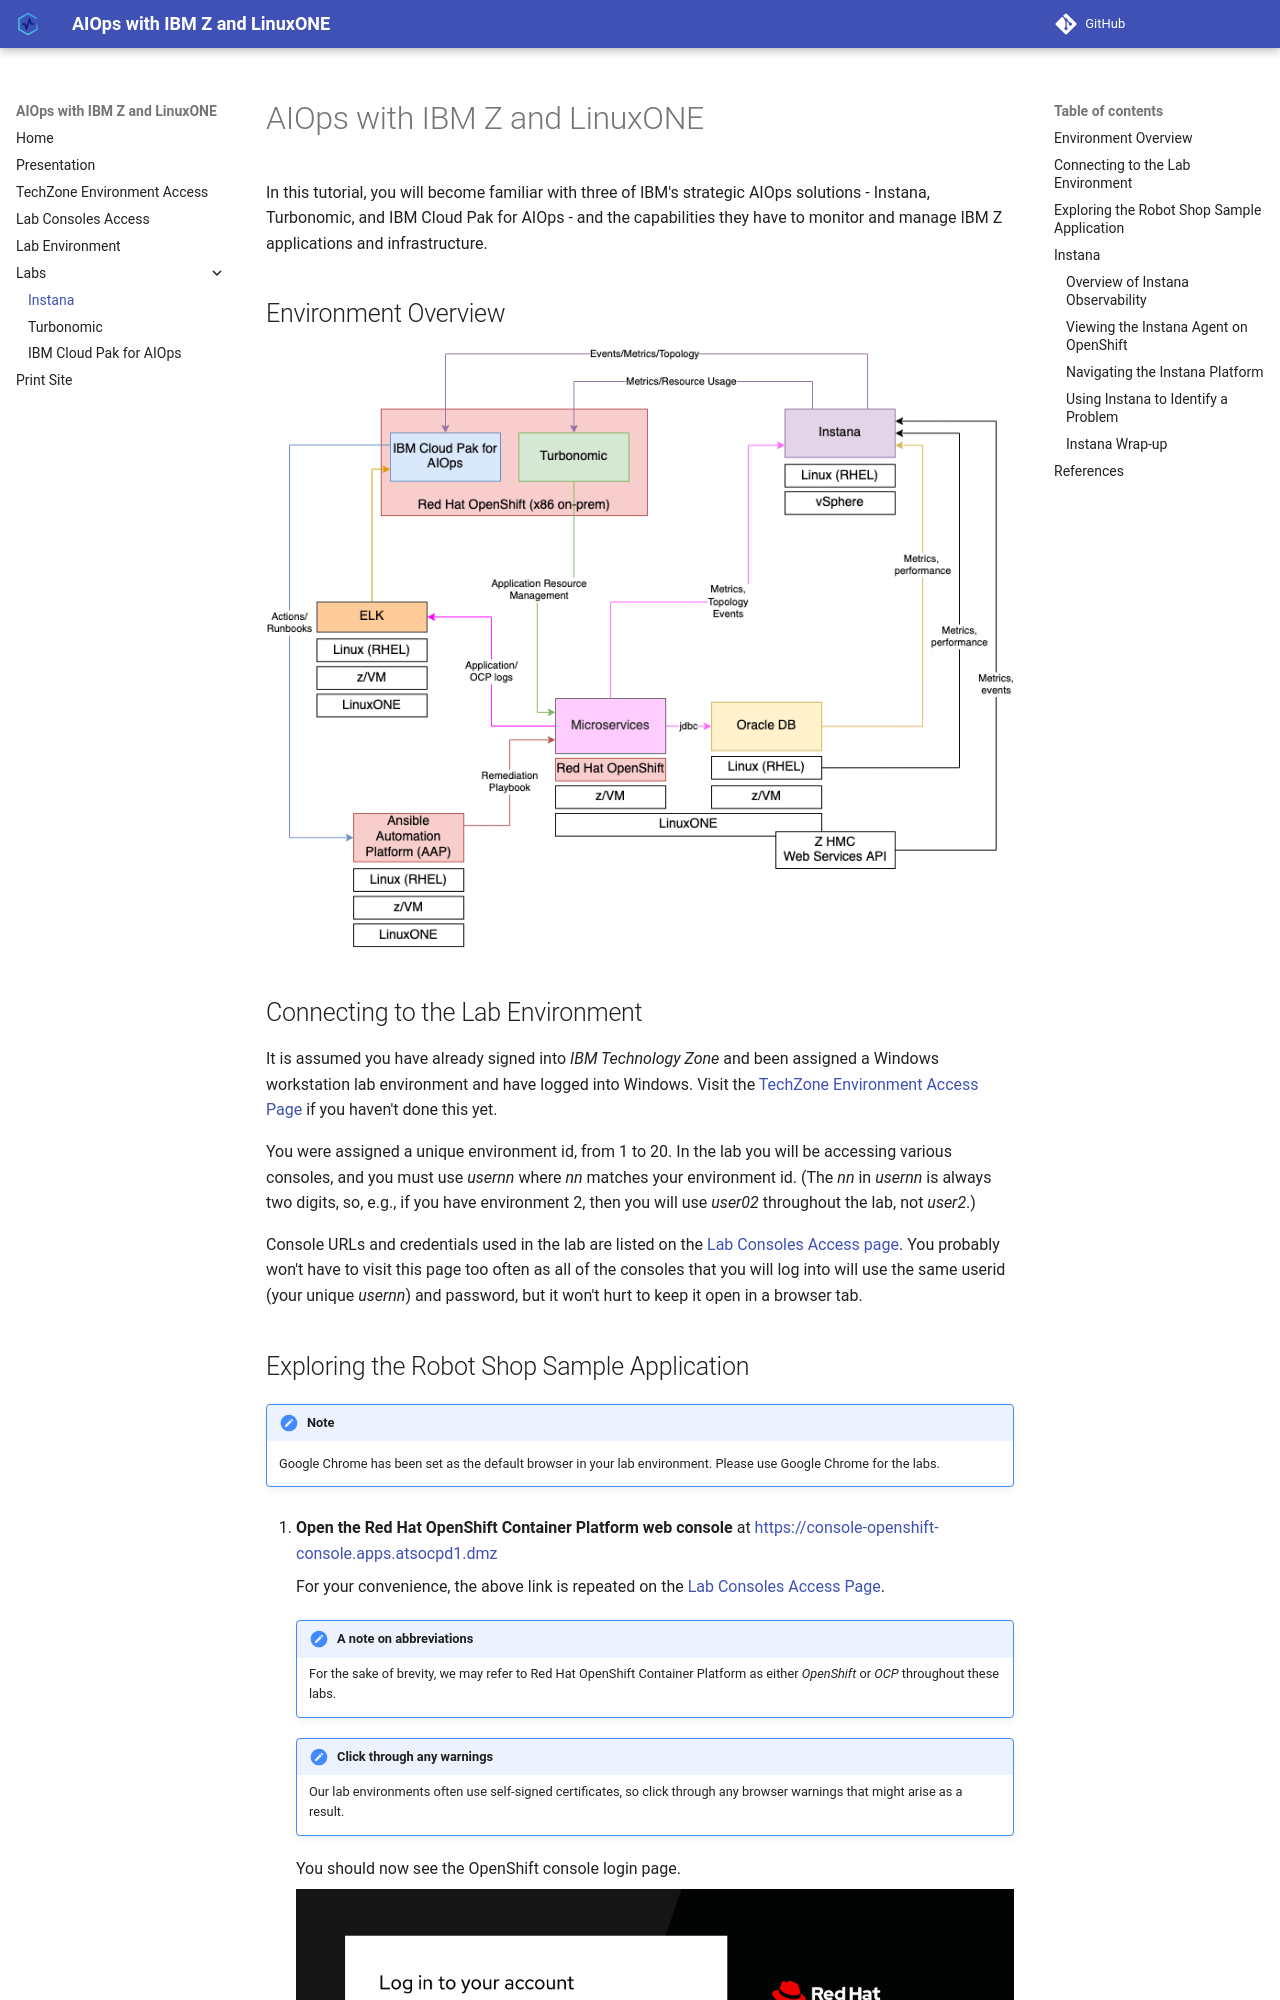

repository: ibm-wsc/aiops-z · page: labs/instana-lab/index.html · generator: mkdocs

# AIOps with IBM Z and LinuxONE

In this tutorial, you will become familiar with three of IBM's strategic AIOps solutions - Instana, Turbonomic, and IBM Cloud Pak for AIOps - and the capabilities they have to monitor and manage IBM Z applications and infrastructure.

<!-- In this tutorial, you will become familiar with two of IBM's strategic AIOps solutions - Instana and IBM Cloud Pak for AIOps - and the capabilities they have to monitor and manage IBM Z applications and infrastructure. -->

## Environment Overview

![aiops-arch](aiops-arch-AIOps-workshop.drawio.png)

## Connecting to the Lab Environment

Connection instructions with platform URLs and credentials are listed on the [Environment Access Page](../access.md){target=wsc_envaccess}.
